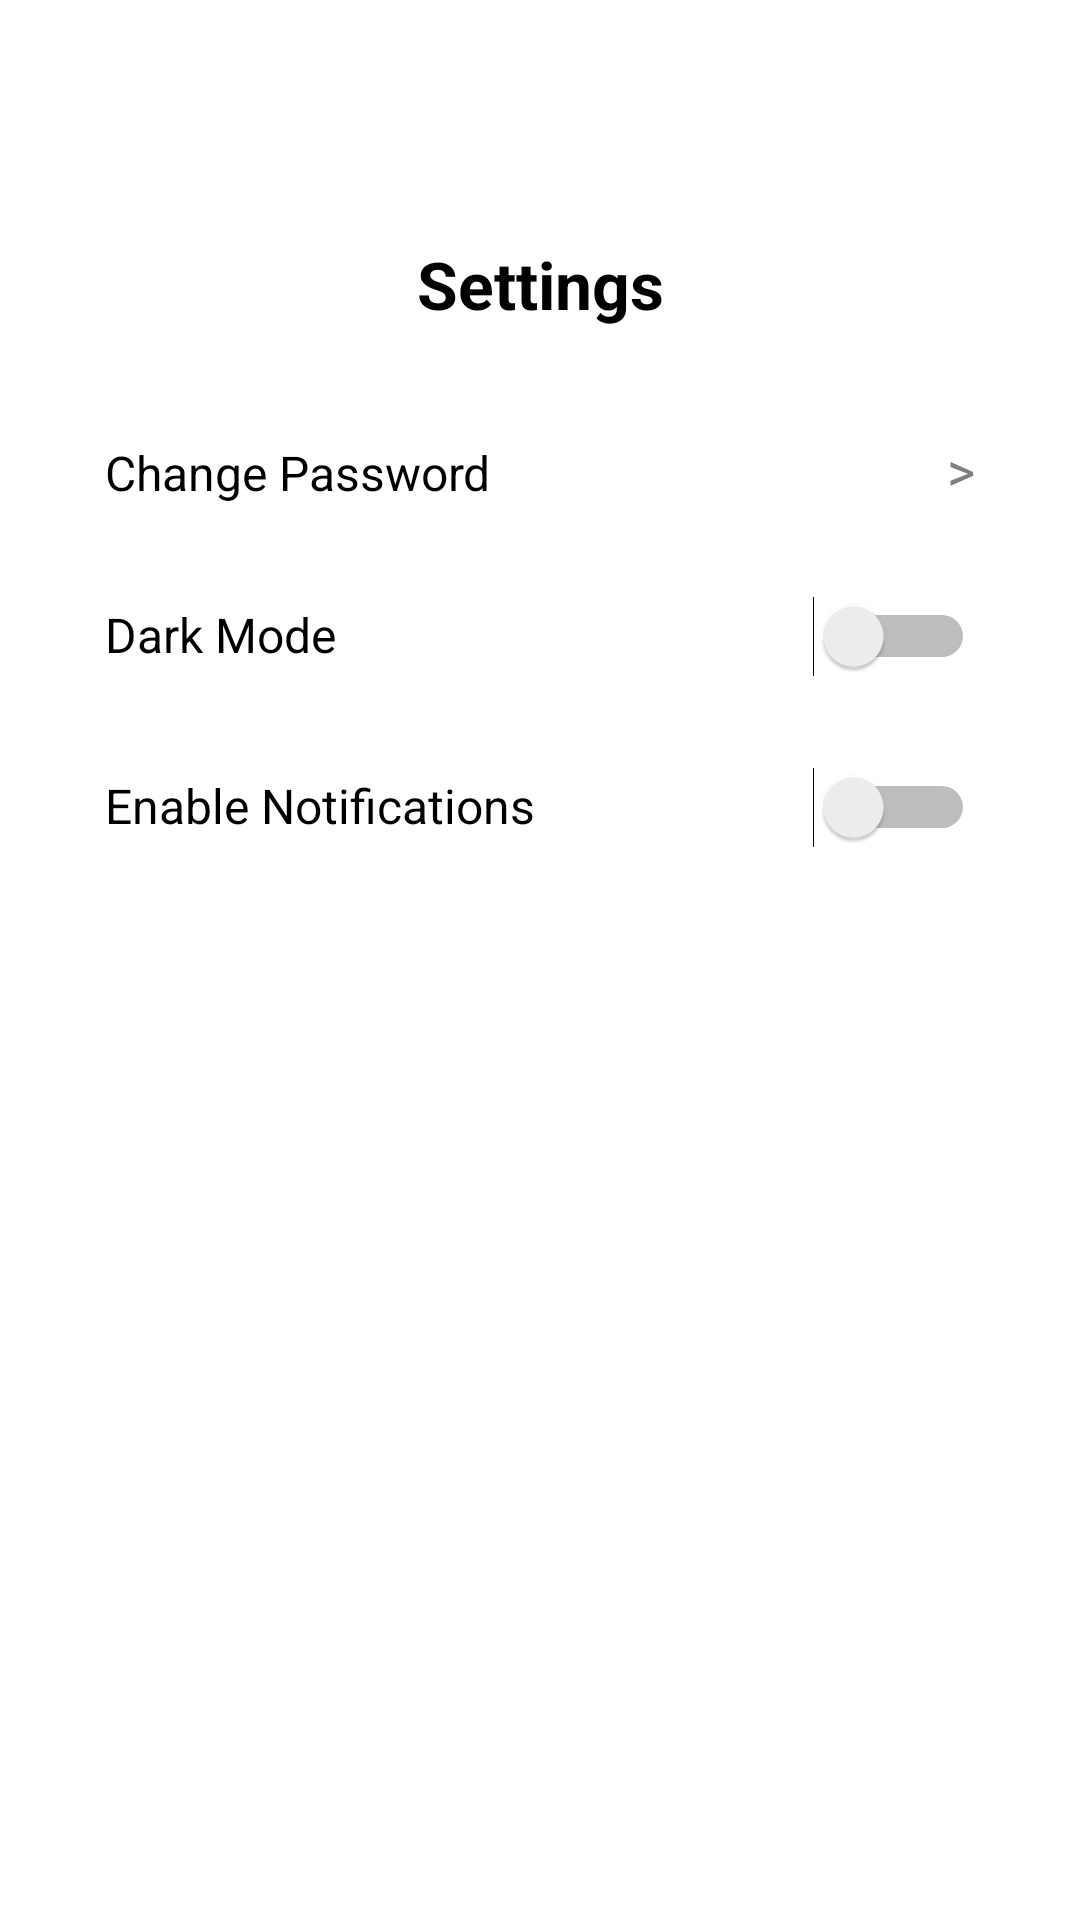

Layout XML and referenced resources for this Android screen:
<!-- AndroidManifest.xml: application theme Theme.MADAssignment_JobRecruitment -->
<!-- res/layout/activity_settings.xml -->
<?xml version="1.0" encoding="utf-8"?>
<LinearLayout xmlns:android="http://schemas.android.com/apk/res/android"
    android:layout_width="match_parent"
    android:layout_height="match_parent"
    android:orientation="vertical"
    android:padding="20dp"
    android:background="@color/white">
    <ImageButton
        android:id="@+id/btnBack"
        android:layout_width="wrap_content"
        android:layout_height="wrap_content"
        android:layout_marginTop="20dp"
        android:layout_marginBottom="16dp"
        android:background="?attr/selectableItemBackground"
        android:padding="12dp"
        android:src="@drawable/ic_back_arrow"
        android:contentDescription="Back Button"/>


    <TextView
        android:layout_width="match_parent"
        android:layout_height="wrap_content"
        android:text="Settings"
        android:textSize="22sp"
        android:textStyle="bold"
        android:gravity="center"
        android:textColor="@color/black"
        android:paddingBottom="20dp"/>


    
    <LinearLayout
        android:id="@+id/layoutChangePassword"
        android:layout_width="match_parent"
        android:layout_height="wrap_content"
        android:orientation="horizontal"
        android:padding="15dp"
        android:clickable="true"
        android:focusable="true">


        <TextView
            android:layout_width="0dp"
            android:layout_height="wrap_content"
            android:layout_weight="1"
            android:text="Change Password"
            android:textSize="16sp"
            android:textColor="@color/black"/>

        <TextView
            android:layout_width="wrap_content"
            android:layout_height="wrap_content"
            android:text=">"
            android:textSize="18sp"
            android:textColor="@color/gray"/>
    </LinearLayout>

    
    <LinearLayout
        android:layout_width="match_parent"
        android:layout_height="wrap_content"
        android:orientation="horizontal"
        android:padding="15dp"
       >

        <TextView
            android:layout_width="0dp"
            android:layout_height="wrap_content"
            android:layout_weight="1"
            android:text="Dark Mode"
            android:textSize="16sp"
            android:textColor="@color/black"/>

        <Switch
            android:id="@+id/switchDarkMode"
            android:layout_width="wrap_content"
            android:layout_height="wrap_content"/>
    </LinearLayout>

    
    <LinearLayout
        android:layout_width="match_parent"
        android:layout_height="wrap_content"
        android:orientation="horizontal"
        android:padding="15dp"
        >

        <TextView
            android:layout_width="0dp"
            android:layout_height="wrap_content"
            android:layout_weight="1"
            android:text="Enable Notifications"
            android:textSize="16sp"
            android:textColor="@color/black"/>

        <Switch
            android:id="@+id/switchNotifications"
            android:layout_width="wrap_content"
            android:layout_height="wrap_content"/>
    </LinearLayout>
</LinearLayout>
<!-- resources referenced by this layout -->
<resources>
  <color name="black">#000000</color>
  <color name="gray">#808080</color>
  <color name="white">#FFFFFF</color>
  <style name="Theme.MADAssignment_JobRecruitment" parent="Base.Theme.MADAssignment_JobRecruitment" />
  <style name="Base.Theme.MADAssignment_JobRecruitment" parent="Theme.Material3.DayNight.NoActionBar">
          
          
      </style>
</resources>
